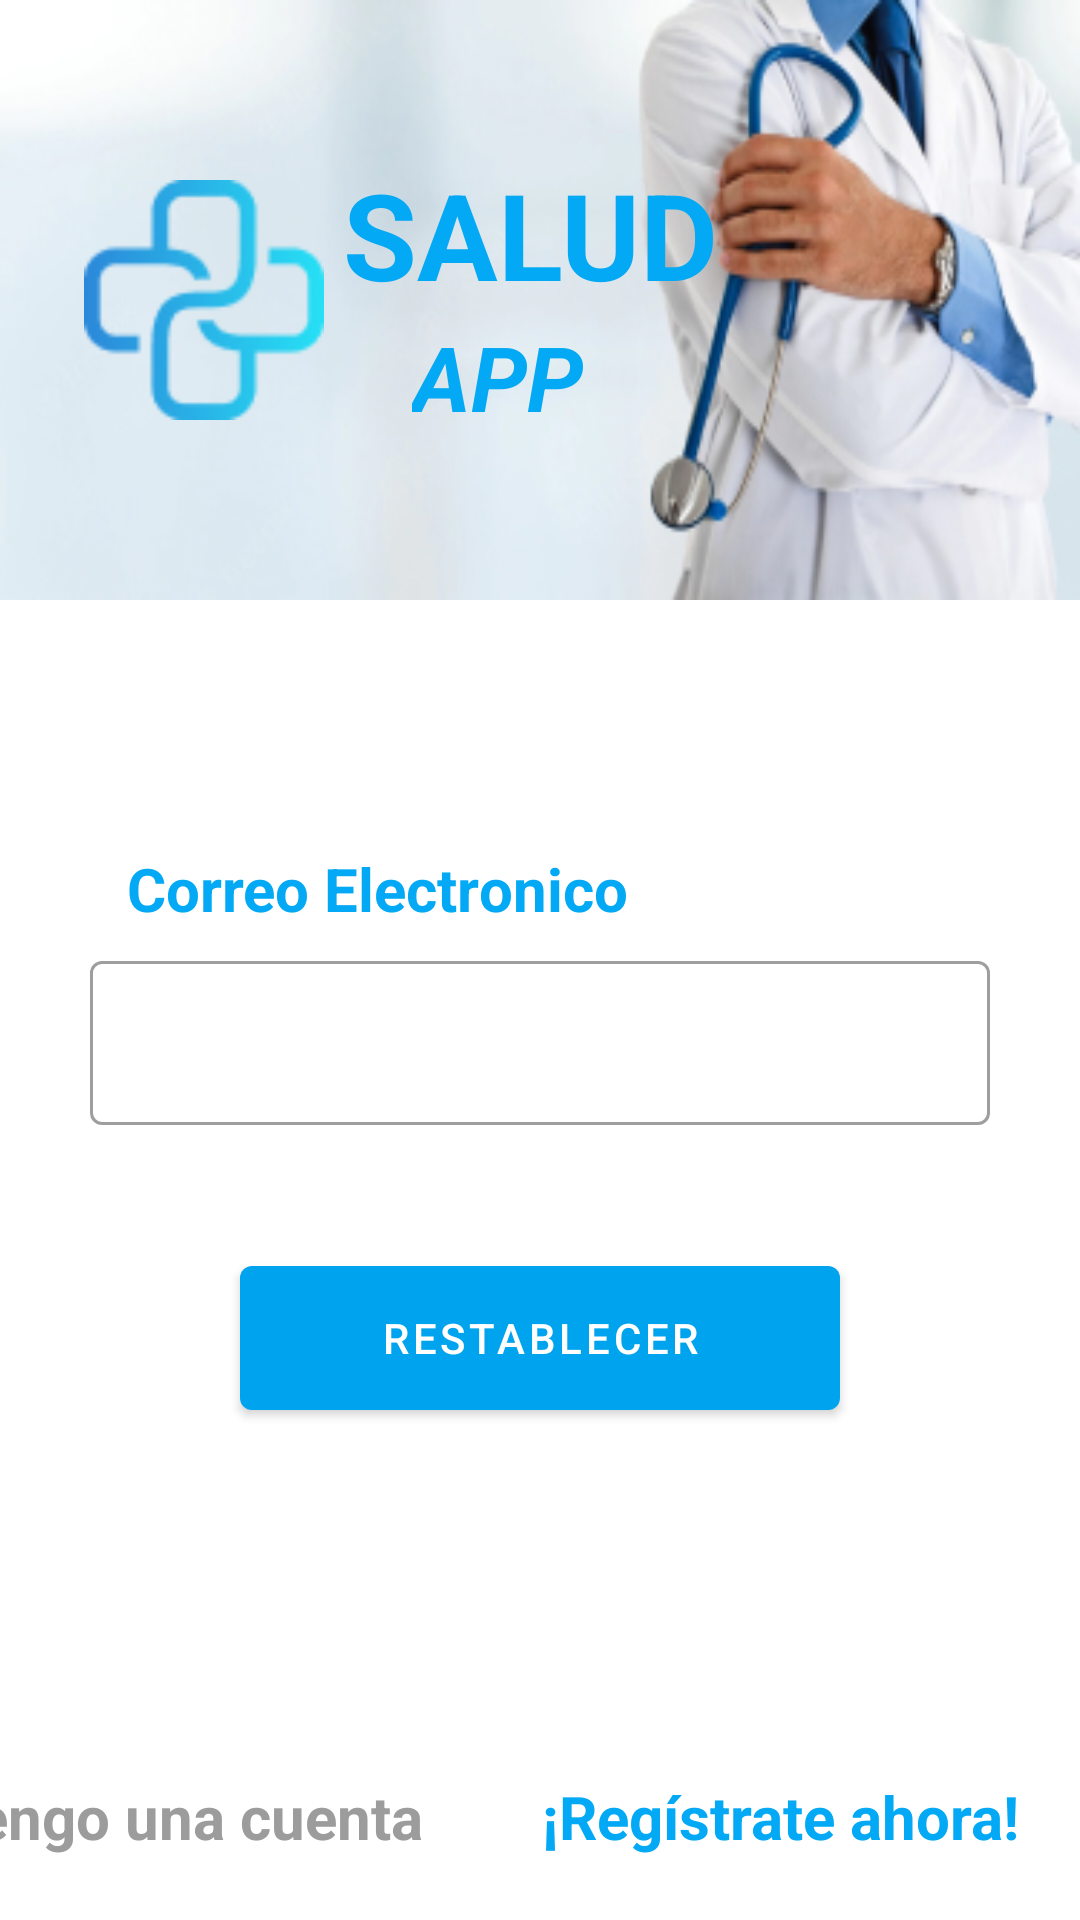

Here is an Android app screen rendered from its layout file. Give the layout XML and the strings, colors and styles it references.
<!-- AndroidManifest.xml: application theme Theme.SaludApp -->
<!-- res/layout/fragment_forgot.xml -->
<?xml version="1.0" encoding="utf-8"?>
<androidx.constraintlayout.widget.ConstraintLayout xmlns:android="http://schemas.android.com/apk/res/android"
    xmlns:app="http://schemas.android.com/apk/res-auto"
    xmlns:tools="http://schemas.android.com/tools"
    android:layout_width="match_parent"
    android:layout_height="match_parent"
    tools:context=".Fragments.ForgotFragment">

    <androidx.constraintlayout.widget.ConstraintLayout
        android:id="@+id/forgotclbanner"
        android:layout_width="match_parent"
        android:layout_height="200dp"
        android:background="@drawable/img1"
        app:layout_constraintBottom_toBottomOf="parent"
        app:layout_constraintEnd_toEndOf="parent"
        app:layout_constraintHorizontal_bias="0.0"
        app:layout_constraintStart_toStartOf="parent"
        app:layout_constraintTop_toTopOf="parent"
        app:layout_constraintVertical_bias="0.0">

        <ImageView
            android:id="@+id/ivlogoforgot"
            android:layout_width="80dp"
            android:layout_height="80dp"
            android:src="@drawable/logo"
            app:layout_constraintBottom_toBottomOf="parent"
            app:layout_constraintEnd_toEndOf="parent"
            app:layout_constraintHorizontal_bias="0.10"
            app:layout_constraintStart_toStartOf="parent"
            app:layout_constraintTop_toTopOf="parent" />

        <TextView
            android:id="@+id/tvsaludforgot"
            android:layout_width="wrap_content"
            android:layout_height="wrap_content"
            android:text="SALUD"
            android:textColor="#03A9F4"
            android:textSize="40dp"
            android:textStyle="bold"
            app:layout_constraintBottom_toBottomOf="parent"
            app:layout_constraintEnd_toEndOf="parent"
            app:layout_constraintStart_toEndOf="@+id/ivlogoforgot"
            app:layout_constraintTop_toTopOf="parent"
            app:layout_constraintHorizontal_bias="0.05"
            app:layout_constraintVertical_bias="0.35"
            />

        <TextView
            android:id="@+id/tvapp"
            android:layout_width="wrap_content"
            android:layout_height="wrap_content"
            android:text="APP"
            android:textColor="#03A9F4"
            android:textSize="30dp"
            android:textStyle="bold|italic"
            app:layout_constraintBottom_toBottomOf="parent"
            app:layout_constraintEnd_toEndOf="parent"
            app:layout_constraintHorizontal_bias="0.15"
            app:layout_constraintStart_toEndOf="@+id/ivlogoforgot"
            app:layout_constraintTop_toBottomOf="@+id/tvsaludforgot"
            app:layout_constraintVertical_bias="0.01" />

    </androidx.constraintlayout.widget.ConstraintLayout>

    <androidx.constraintlayout.widget.ConstraintLayout
        android:layout_width="match_parent"
        android:layout_height="0dp"
        app:layout_constraintBottom_toBottomOf="parent"
        app:layout_constraintEnd_toEndOf="parent"
        app:layout_constraintStart_toStartOf="parent"
        app:layout_constraintTop_toBottomOf="@+id/forgotclbanner">


        <TextView
            android:id="@+id/tvemailforgot"
            android:layout_width="wrap_content"
            android:layout_height="wrap_content"
            android:text="Correo Electronico"
            android:textColor="#03A9F4"
            android:textSize="20sp"
            android:textStyle="bold"
            app:layout_constraintBottom_toBottomOf="parent"
            app:layout_constraintEnd_toEndOf="parent"
            app:layout_constraintHorizontal_bias="0.22"
            app:layout_constraintStart_toStartOf="parent"
            app:layout_constraintTop_toTopOf="parent"
            app:layout_constraintVertical_bias="0.20" />

        <com.google.android.material.textfield.TextInputLayout
            style="@style/Widget.MaterialComponents.TextInputLayout.OutlinedBox"
            android:id="@+id/tilusuario"
            android:layout_width="300dp"
            android:layout_height="60dp"
            app:layout_constraintBottom_toBottomOf="parent"
            app:layout_constraintEnd_toEndOf="parent"
            app:layout_constraintStart_toStartOf="parent"
            app:layout_constraintTop_toBottomOf="@+id/tvemailforgot"
            app:layout_constraintVertical_bias="0.02">

            <com.google.android.material.textfield.TextInputEditText
                android:id="@+id/tietusuario"
                android:layout_width="match_parent"
                android:layout_height="match_parent" />

        </com.google.android.material.textfield.TextInputLayout>

        <com.google.android.material.button.MaterialButton
            android:id="@+id/btnchangepasswordforgot"
            style="@style/Widget.MaterialComponents.Button"
            android:layout_width="200dp"
            android:layout_height="60dp"
            android:text="Restablecer"
            app:layout_constraintBottom_toBottomOf="parent"
            app:layout_constraintEnd_toEndOf="parent"
            app:layout_constraintStart_toStartOf="parent"
            app:layout_constraintTop_toBottomOf="@+id/tilusuario"
            app:layout_constraintVertical_bias="0.20" />

        <TextView
            android:layout_margin="20dp"
            android:id="@+id/tvsingtxt"
            android:layout_width="wrap_content"
            android:layout_height="wrap_content"
            android:text="No tengo una cuenta"
            android:textColor="#9C9C9C"
            android:textSize="20sp"
            android:textStyle="bold"
            app:layout_constraintVertical_bias="0.99"
            app:layout_constraintBottom_toBottomOf="parent"
            app:layout_constraintEnd_toStartOf="@+id/tvsinguplink"
            app:layout_constraintStart_toEndOf="@+id/tvsinguplink"
            app:layout_constraintTop_toBottomOf="@+id/btnchangepasswordforgot"
            app:layout_constraintHorizontal_chainStyle="spread"
            />

            <TextView
                android:layout_margin="20dp"
            android:id="@+id/tvsinguplink"
            android:layout_width="wrap_content"
            android:layout_height="wrap_content"
            android:text="¡Regístrate ahora!"
            android:textColor="#03A9F4"
            android:textSize="20sp"
            android:textStyle="bold"
                app:layout_constraintVertical_bias="0.99"
            app:layout_constraintBottom_toBottomOf="parent"
            app:layout_constraintEnd_toEndOf="parent"
            app:layout_constraintStart_toEndOf="@+id/tvsingtxt"
            app:layout_constraintTop_toBottomOf="@+id/btnchangepasswordforgot"
                app:layout_constraintHorizontal_chainStyle="spread"
                />


    </androidx.constraintlayout.widget.ConstraintLayout>


</androidx.constraintlayout.widget.ConstraintLayout>
<!-- resources referenced by this layout -->
<resources>
  <!-- drawable img1: jpg bitmap (drawable, 42478 bytes) -->
  <!-- drawable logo: png bitmap (drawable, 3831 bytes) -->
  <style name="Theme.SaludApp" parent="Theme.MaterialComponents.DayNight.NoActionBar">
          
          <item name="colorPrimary">@color/purple_500</item>
          <item name="colorPrimaryVariant">@color/purple_700</item>
          <item name="colorOnPrimary">@color/white</item>
          
          <item name="colorSecondary">@color/teal_200</item>
          <item name="colorSecondaryVariant">@color/teal_700</item>
          <item name="colorOnSecondary">@color/black</item>
          
          <item name="android:statusBarColor" tools:targetApi="l">?attr/colorPrimaryVariant</item>
          
      </style>
  <color name="purple_500">#00A3EE</color>
  <color name="purple_700">#0080B3</color>
  <color name="white">#FFFFFFFF</color>
  <color name="teal_200">#03AFDA</color>
  <color name="teal_700">#017787</color>
  <color name="black">#FF000000</color>
</resources>
